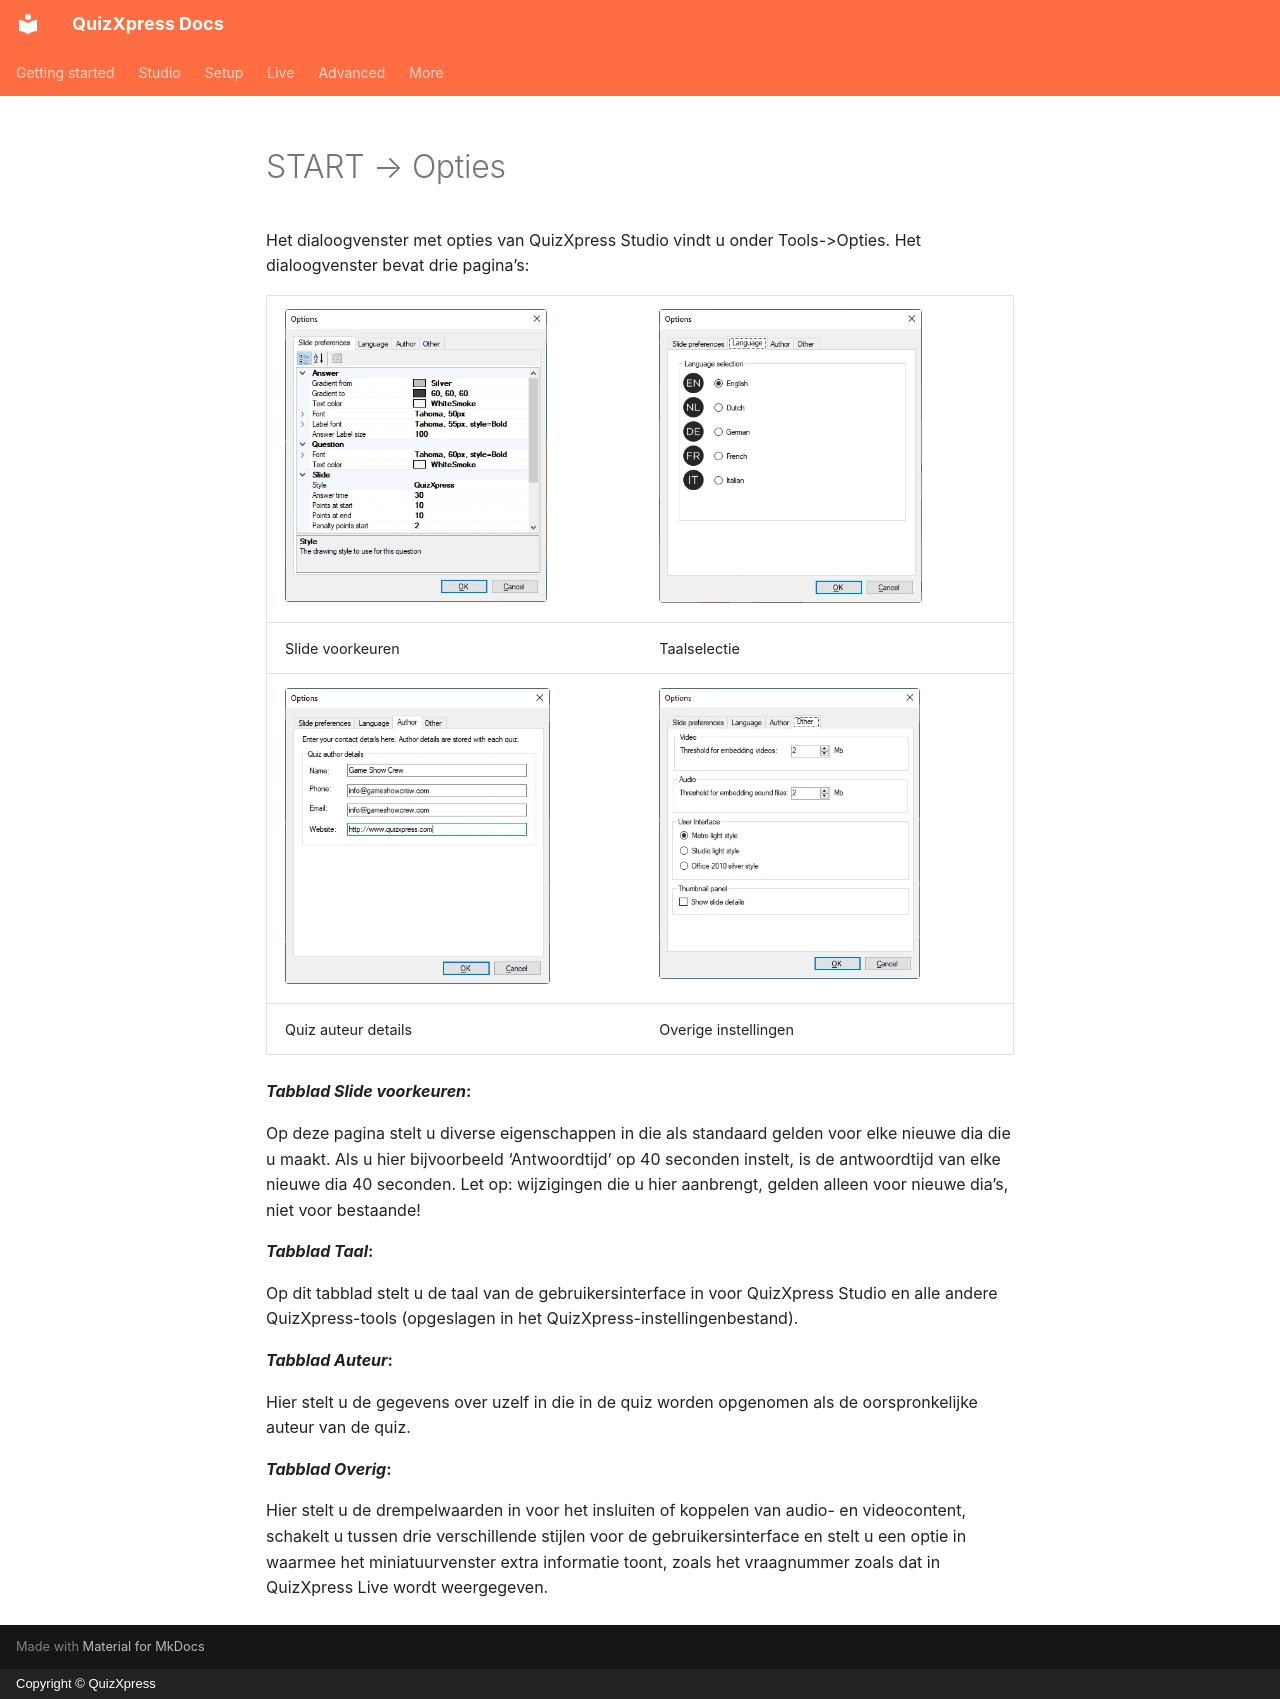

repository: gameshowcrew/quizxpress-docs · page: studio/other-functionality/home-options.nl/index.html · generator: mkdocs · copyright: Copyright © QuizXpress

# START → Opties

Het dialoogvenster met opties van QuizXpress Studio vindt u onder Tools->Opties. Het dialoogvenster bevat drie pagina’s:

| ![](../../assets/images/image294.webp){ width="262" loading=lazy }  | ![](../../assets/images/image295.webp){ width="263" loading=lazy }  |
|---------------------------------------------------------------------------------|---------------------------------------------------------------------------------|
| Slide voorkeuren                                                                | Taalselectie                                                                    |
| ![](../../assets/images/image296.webp){ width="265" loading=lazy } | ![](../../assets/images/image297.webp){ width="261" loading=lazy } |
| Quiz auteur details                                                             | Overige instellingen                                                            |

***Tabblad Slide voorkeuren*:**

Op deze pagina stelt u diverse eigenschappen in die als standaard gelden voor elke nieuwe dia die u maakt. Als u hier bijvoorbeeld ‘Antwoordtijd’ op 40 seconden instelt, is de antwoordtijd van elke nieuwe dia 40 seconden. Let op: wijzigingen die u hier aanbrengt, gelden alleen voor nieuwe dia’s, niet voor bestaande!

***Tabblad Taal*:**

Op dit tabblad stelt u de taal van de gebruikersinterface in voor QuizXpress Studio en alle andere QuizXpress-tools (opgeslagen in het QuizXpress-instellingenbestand).

***Tabblad Auteur*:**

Hier stelt u de gegevens over uzelf in die in de quiz worden opgenomen als de oorspronkelijke auteur van de quiz.

***Tabblad Overig*:**

Hier stelt u de drempelwaarden in voor het insluiten of koppelen van audio- en videocontent, schakelt u tussen drie verschillende stijlen voor de gebruikersinterface en stelt u een optie in waarmee het miniatuurvenster extra informatie toont, zoals het vraagnummer zoals dat in QuizXpress Live wordt weergegeven.
